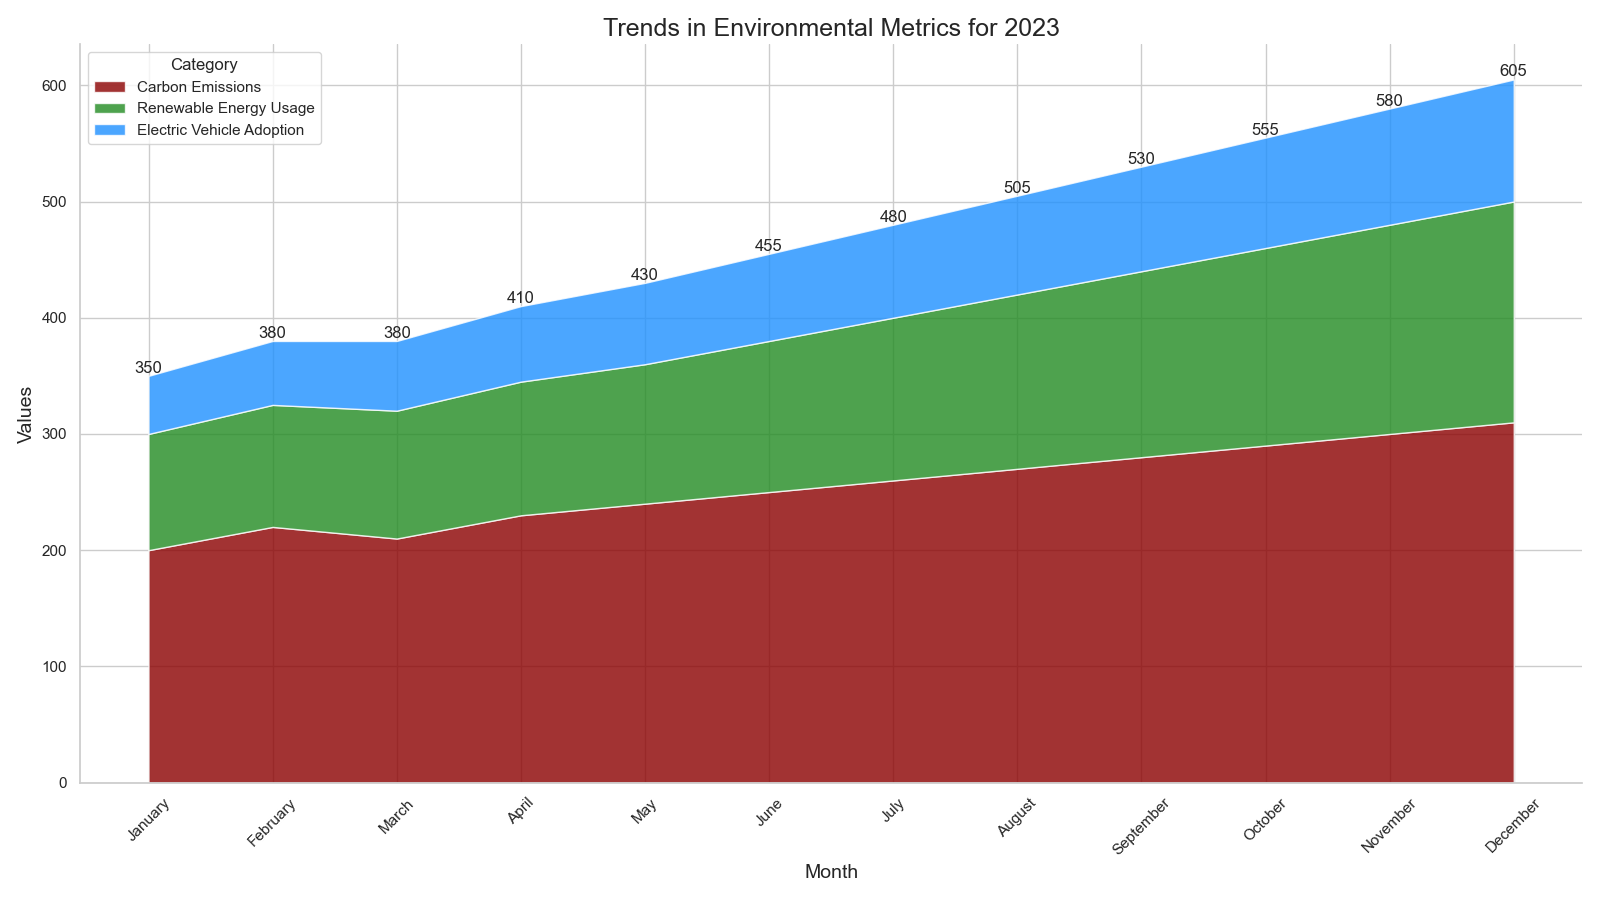

The file beside this chart, header and first rows:
Month, Carbon Emissions, Renewable Energy Usage, Electric Vehicle Adoption
January, 200, 100, 50
February, 220, 105, 55
March, 210, 110, 60
April, 230, 115, 65
May, 240, 120, 70
June, 250, 130, 75
July, 260, 140, 80
August, 270, 150, 85
September, 280, 160, 90
October, 290, 170, 95
November, 300, 180, 100
December, 310, 190, 105
